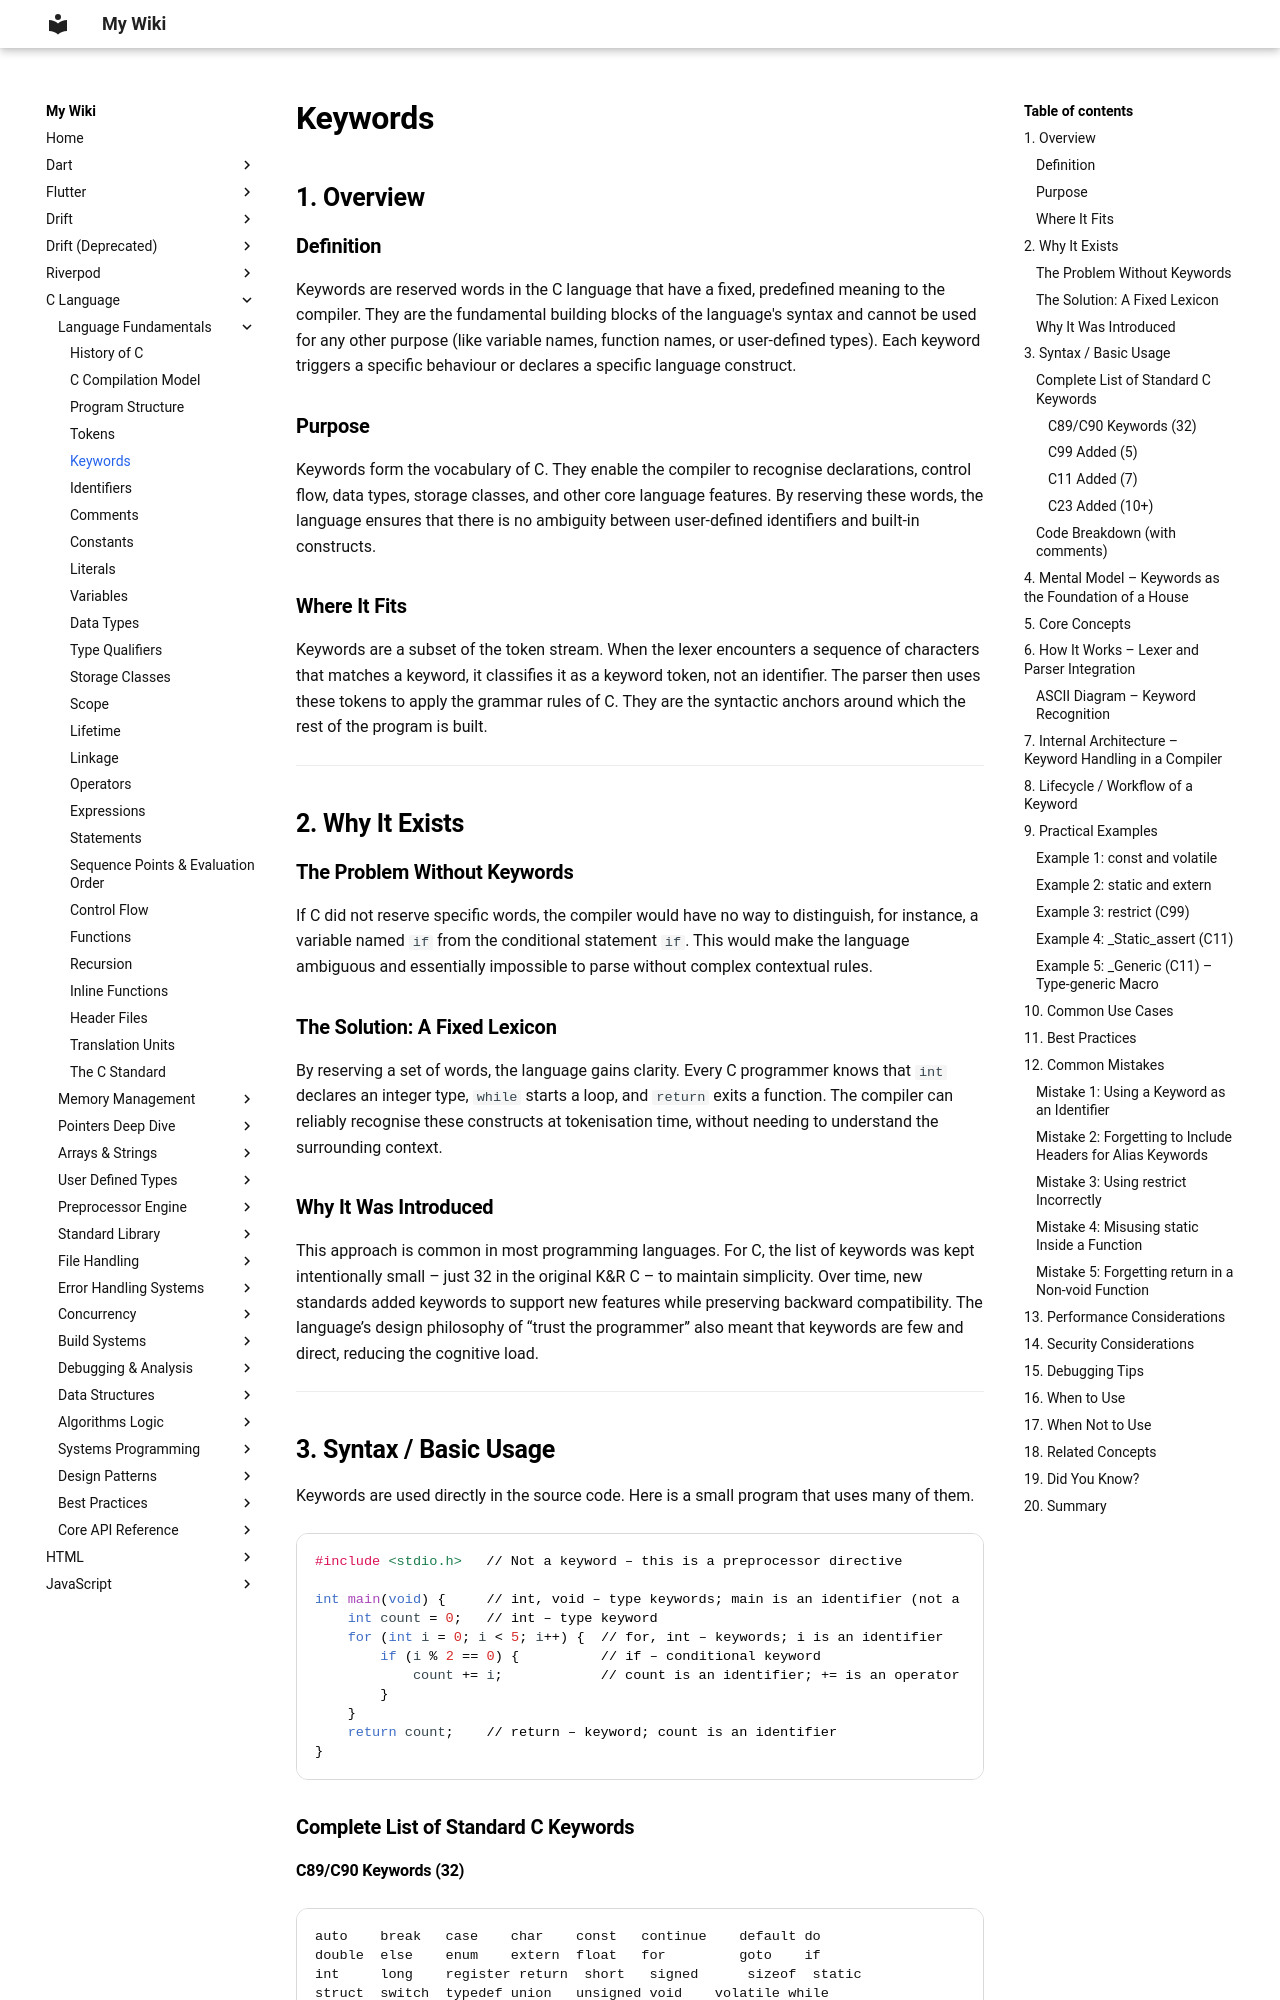

repository: aromalsibu/my-dev-wiki · page: c/01_language_fundamentals/05_keywords/index.html · generator: mkdocs

# Keywords

## 1. Overview

### Definition
Keywords are reserved words in the C language that have a fixed, predefined meaning to the compiler. They are the fundamental building blocks of the language's syntax and cannot be used for any other purpose (like variable names, function names, or user‑defined types). Each keyword triggers a specific behaviour or declares a specific language construct.

### Purpose
Keywords form the vocabulary of C. They enable the compiler to recognise declarations, control flow, data types, storage classes, and other core language features. By reserving these words, the language ensures that there is no ambiguity between user‑defined identifiers and built‑in constructs.

### Where It Fits
Keywords are a subset of the token stream. When the lexer encounters a sequence of characters that matches a keyword, it classifies it as a keyword token, not an identifier. The parser then uses these tokens to apply the grammar rules of C. They are the syntactic anchors around which the rest of the program is built.

---

## 2. Why It Exists

### The Problem Without Keywords
If C did not reserve specific words, the compiler would have no way to distinguish, for instance, a variable named `if` from the conditional statement `if`. This would make the language ambiguous and essentially impossible to parse without complex contextual rules.

### The Solution: A Fixed Lexicon
By reserving a set of words, the language gains clarity. Every C programmer knows that `int` declares an integer type, `while` starts a loop, and `return` exits a function. The compiler can reliably recognise these constructs at tokenisation time, without needing to understand the surrounding context.

### Why It Was Introduced
This approach is common in most programming languages. For C, the list of keywords was kept intentionally small – just 32 in the original K&R C – to maintain simplicity. Over time, new standards added keywords to support new features while preserving backward compatibility. The language’s design philosophy of “trust the programmer” also meant that keywords are few and direct, reducing the cognitive load.

---

## 3. Syntax / Basic Usage

Keywords are used directly in the source code. Here is a small program that uses many of them.

```c
#include <stdio.h>   // Not a keyword – this is a preprocessor directive

int main(void) {     // int, void – type keywords; main is an identifier (not a keyword)
    int count = 0;   // int – type keyword
    for (int i = 0; i < 5; i++) {  // for, int – keywords; i is an identifier
        if (i % 2 == 0) {          // if – conditional keyword
            count += i;            // count is an identifier; += is an operator
        }
    }
    return count;    // return – keyword; count is an identifier
}
```

### Complete List of Standard C Keywords
